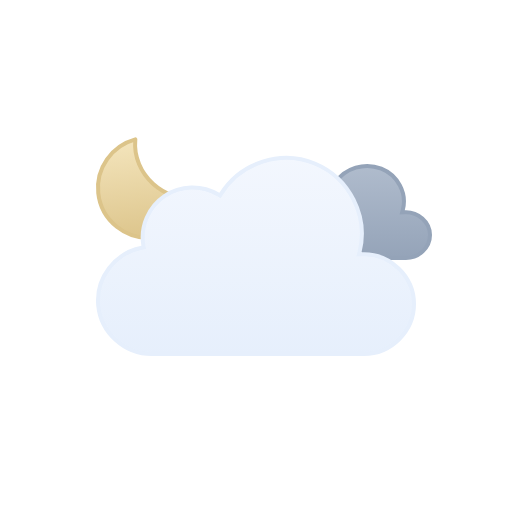
t = 0.00 s
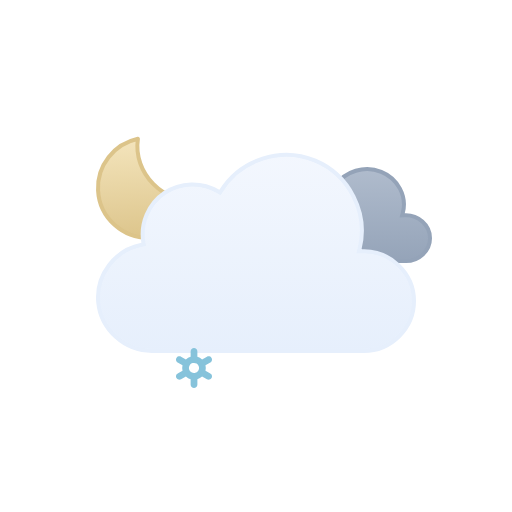
t = 0.53 s
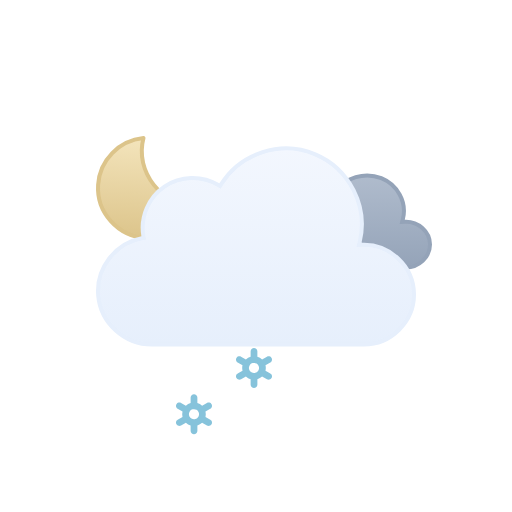
t = 1.03 s
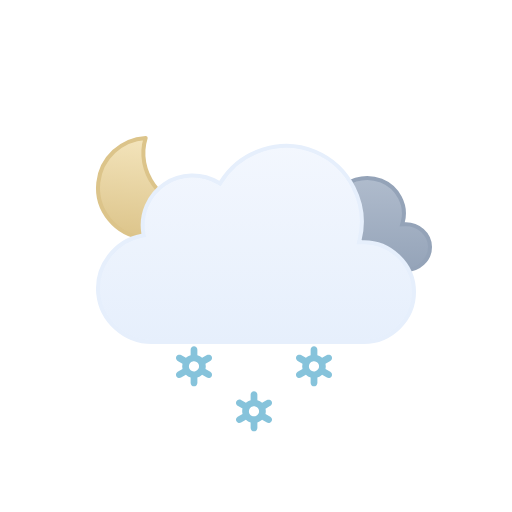
t = 1.50 s
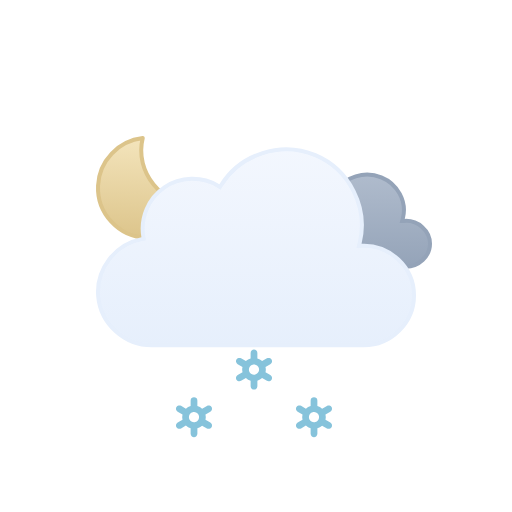
t = 2.05 s
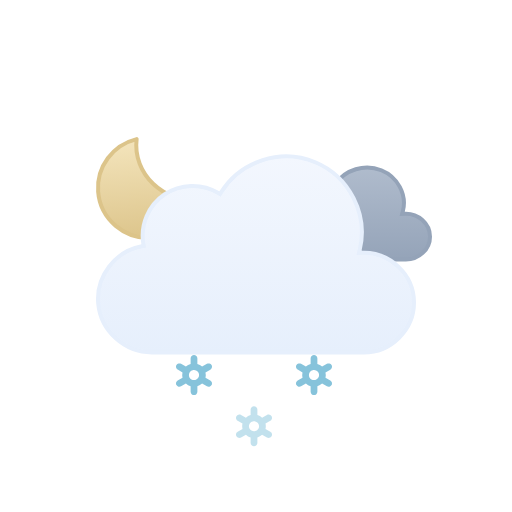
t = 2.63 s

The animated SVG that drew these frames (rendered in a browser with its animation timeline set to each time). Animation: 9 SMIL elements (animate=3,animateTransform=6); one cycle of 3.00 s, repeats indefinitely.

<svg viewBox="0 0 128 128" fill="none" xmlns="http://www.w3.org/2000/svg">
<g id="overcast-night-snow" clip-path="url(#clip0_1858_8875)">
<g id="Sky">
<g id="Moon">
<path id="Moon_2" d="M35.1152 34.5947C33.3777 43.1625 40.7532 51.2141 49.3135 50.7832C47.6732 55.8338 42.8891 59.4999 37.2178 59.5C30.188 59.5 24.5002 53.8786 24.5 46.959C24.5 40.7451 29.0879 35.5838 35.1152 34.5947Z" fill="url(#paint0_linear_1858_8875)" stroke="#DCC48A" stroke-linecap="round" stroke-linejoin="round"/>
<animateTransform attributeName="transform" type="rotate" values="-6 36.9 47.0;6 36.9 47.0;-6 36.9 47.0" dur="3s" begin="0s" repeatCount="indefinite" calcMode="spline" keySplines=".42 0 .58 1; .42 0 .58 1"/></g>
<g id="Clouds">
<g id="Secondary Cloud">
<path id="Cloud" d="M83.8392 48.6934C86.2444 44.9584 91.2146 43.529 95.3177 45.1768C99.3609 46.8006 101.814 51.1888 100.71 55.4365L100.54 56.0898L101.215 56.0615C104.496 55.924 107.5 58.4646 107.5 61.7744C107.5 64.9759 104.669 67.4999 101.489 67.5H74.9769C71.7679 67.5008 68.8449 65.1182 68.5287 61.9072C68.2136 58.7068 70.6168 55.8414 73.764 55.2705L74.2552 55.1816L74.1674 54.6904C73.7734 52.4931 74.8117 50.2493 76.6849 49.0273C78.6105 47.7713 81.177 47.7069 83.1683 48.8564L83.5814 49.0938L83.8392 48.6934Z" fill="url(#paint1_linear_1858_8875)" stroke="#94A3B8" stroke-miterlimit="10"/>
<animateTransform attributeName="transform" type="translate" values="0 -3;0 0;0 -3" dur="3s" begin="0s" repeatCount="indefinite" calcMode="spline" keySplines=".42 0 .58 1; .42 0 .58 1"/></g>
<g id="Cloud_2">
<path id="Cloud_3" d="M55.2623 48.4746C60.1227 40.6111 70.2975 37.38 78.8151 40.9434C87.3214 44.5023 92.138 54.0026 89.903 62.9648L89.7418 63.6143L90.4108 63.585C97.4203 63.2791 103.5 68.9917 103.5 76.0283C103.5 82.8395 97.7717 88.4997 90.9772 88.5H37.9537C31.1275 88.5018 25.2029 83.1709 24.5592 76.3604C23.9158 69.5518 28.7369 63.2124 35.443 61.9453L35.9264 61.8535L35.8424 61.3691C35.0256 56.6239 37.1258 51.7168 41.1051 49.0127C45.0951 46.3014 50.4459 46.1537 54.5797 48.6396L55.0026 48.8945L55.2623 48.4746Z" fill="url(#paint2_linear_1858_8875)" stroke="#E6EFFC" stroke-miterlimit="10"/>
<animateTransform attributeName="transform" type="translate" values="0 0;0 -3;0 0" dur="3s" begin="0s" repeatCount="indefinite" calcMode="spline" keySplines=".42 0 .58 1; .42 0 .58 1"/></g>
</g>
</g>
<g id="Precipitation">
<g id="Snowflakes">
<path id="Snowflake 1" d="M52.5781 90.366L51.3735 89.6775C51.4794 89.2326 51.4786 88.7687 51.3708 88.3241L52.5781 87.6345C52.6738 87.5805 52.7577 87.5079 52.8252 87.421C52.8926 87.3342 52.9423 87.2347 52.9711 87.1284C52.9998 87.0221 53.0071 86.9112 52.9926 86.802C52.9782 86.6928 52.9422 86.5876 52.8868 86.4926C52.7732 86.2998 52.5886 86.1597 52.3728 86.1025C52.157 86.0452 51.9276 86.0754 51.7339 86.1866L50.5278 86.8763C50.1931 86.5586 49.7868 86.3264 49.3437 86.1995V84.8202C49.3368 84.6003 49.245 84.3918 49.0875 84.2387C48.93 84.0856 48.7192 84 48.4998 84C48.2805 84 48.0699 84.0856 47.9124 84.2387C47.7548 84.3918 47.6628 84.6003 47.656 84.8202V86.1995C47.214 86.3289 46.8081 86.5598 46.4706 86.874L45.2662 86.1853C45.0724 86.0742 44.8428 86.044 44.627 86.1013C44.4113 86.1585 44.2267 86.2986 44.113 86.4913C44.0576 86.5864 44.0217 86.6916 44.0072 86.8007C43.9928 86.9099 44 87.0209 44.0288 87.1271C44.0575 87.2334 44.1072 87.3329 44.1747 87.4198C44.2421 87.5067 44.326 87.5792 44.4217 87.6332L45.6264 88.3216C45.5204 88.7666 45.5213 89.2305 45.629 89.675L44.4217 90.3647C44.326 90.4187 44.2421 90.4912 44.1747 90.5781C44.1072 90.665 44.0575 90.7645 44.0288 90.8708C44 90.9771 43.9928 91.088 44.0072 91.1972C44.0217 91.3063 44.0576 91.4115 44.113 91.5066C44.2267 91.6992 44.4113 91.8392 44.627 91.8965C44.8428 91.9537 45.0724 91.9236 45.2662 91.8126L46.4721 91.1229C46.8063 91.4409 47.2128 91.6726 47.6562 91.7979V93.1798C47.6631 93.3997 47.755 93.6082 47.9126 93.7613C48.0701 93.9144 48.2807 94 48.5 94C48.7194 94 48.9302 93.9144 49.0877 93.7613C49.2452 93.6082 49.337 93.3997 49.3439 93.1798V91.7975C49.7853 91.6683 50.1907 91.4378 50.5278 91.1242L51.7341 91.8138C51.9278 91.9248 52.1573 91.955 52.373 91.8977C52.5888 91.8405 52.7733 91.7005 52.887 91.5079C52.9424 91.4128 52.9784 91.3076 52.9928 91.1984C53.0073 91.0892 52.9998 90.9783 52.9711 90.872C52.9423 90.7657 52.8929 90.6662 52.8254 90.5793C52.7579 90.4925 52.6738 90.4199 52.5781 90.366ZM47.8664 90.0861C47.7229 90.005 47.5968 89.8961 47.4956 89.7657C47.3944 89.6353 47.3202 89.486 47.2771 89.3266C47.2339 89.1671 47.2228 89.0007 47.2443 88.8369C47.2658 88.6731 47.3197 88.5152 47.4026 88.3724C47.5735 88.084 47.8503 87.8743 48.1736 87.7883C48.497 87.7023 48.8411 87.747 49.1321 87.9126C49.2756 87.9938 49.4016 88.1027 49.5028 88.2331C49.604 88.3635 49.6782 88.5127 49.7214 88.6722C49.7645 88.8316 49.7757 88.9981 49.7541 89.1619C49.7326 89.3257 49.6787 89.4836 49.5958 89.6263C49.425 89.9149 49.1482 90.1247 48.8248 90.2108C48.5014 90.2969 48.1574 90.2523 47.8664 90.0867V90.0861Z" fill="#86C3DB" opacity="0"><animateTransform attributeName="transform" type="translate" values="0 0;0 20" dur="1s" begin="0.2s" repeatCount="indefinite" calcMode="spline" keySplines=".42 0 1 1"/><animate attributeName="opacity" values="0;1;1;0" dur="1s" begin="0.2s" repeatCount="indefinite" keyTimes="0;0.15;0.85;1"/></path>
<path id="Snowflake 2" d="M67.5781 90.366L66.3735 89.6775C66.4794 89.2326 66.4786 88.7687 66.3708 88.3241L67.5781 87.6345C67.6738 87.5805 67.7577 87.5079 67.8252 87.421C67.8926 87.3342 67.9423 87.2347 67.9711 87.1284C67.9998 87.0221 68.0071 86.9112 67.9926 86.802C67.9782 86.6928 67.9422 86.5876 67.8868 86.4926C67.7732 86.2998 67.5886 86.1597 67.3728 86.1025C67.157 86.0452 66.9276 86.0754 66.7339 86.1866L65.5278 86.8763C65.1931 86.5586 64.7868 86.3264 64.3437 86.1995V84.8202C64.3368 84.6003 64.245 84.3918 64.0875 84.2387C63.93 84.0856 63.7192 84 63.4998 84C63.2805 84 63.0699 84.0856 62.9124 84.2387C62.7548 84.3918 62.6628 84.6003 62.656 84.8202V86.1995C62.214 86.3289 61.8081 86.5598 61.4706 86.874L60.2662 86.1853C60.0724 86.0742 59.8428 86.044 59.627 86.1013C59.4113 86.1585 59.2267 86.2986 59.113 86.4913C59.0576 86.5864 59.0217 86.6916 59.0072 86.8007C58.9928 86.9099 59 87.0209 59.0288 87.1271C59.0575 87.2334 59.1072 87.3329 59.1747 87.4198C59.2421 87.5067 59.326 87.5792 59.4217 87.6332L60.6264 88.3216C60.5204 88.7666 60.5213 89.2305 60.629 89.675L59.4217 90.3647C59.326 90.4187 59.2421 90.4912 59.1747 90.5781C59.1072 90.665 59.0575 90.7645 59.0288 90.8708C59 90.9771 58.9928 91.088 59.0072 91.1972C59.0217 91.3063 59.0576 91.4115 59.113 91.5066C59.2267 91.6992 59.4113 91.8392 59.627 91.8965C59.8428 91.9537 60.0724 91.9236 60.2662 91.8126L61.4721 91.1229C61.8063 91.4409 62.2128 91.6726 62.6562 91.7979V93.1798C62.6631 93.3997 62.755 93.6082 62.9126 93.7613C63.0701 93.9144 63.2807 94 63.5 94C63.7194 94 63.9302 93.9144 64.0877 93.7613C64.2452 93.6082 64.337 93.3997 64.3439 93.1798V91.7975C64.7853 91.6683 65.1907 91.4378 65.5278 91.1242L66.7341 91.8138C66.9278 91.9248 67.1573 91.955 67.373 91.8977C67.5888 91.8405 67.7733 91.7005 67.887 91.5079C67.9424 91.4128 67.9784 91.3076 67.9928 91.1984C68.0073 91.0892 67.9998 90.9783 67.9711 90.872C67.9423 90.7657 67.8929 90.6662 67.8254 90.5793C67.7579 90.4925 67.6738 90.4199 67.5781 90.366ZM62.8664 90.0861C62.7229 90.005 62.5968 89.8961 62.4956 89.7657C62.3944 89.6353 62.3202 89.486 62.2771 89.3266C62.2339 89.1671 62.2228 89.0007 62.2443 88.8369C62.2658 88.6731 62.3197 88.5152 62.4026 88.3724C62.5735 88.084 62.8503 87.8743 63.1736 87.7883C63.497 87.7023 63.8411 87.747 64.1321 87.9126C64.2756 87.9938 64.4016 88.1027 64.5028 88.2331C64.604 88.3635 64.6782 88.5127 64.7214 88.6722C64.7645 88.8316 64.7757 88.9981 64.7541 89.1619C64.7326 89.3257 64.6787 89.4836 64.5958 89.6263C64.425 89.9149 64.1482 90.1247 63.8248 90.2108C63.5014 90.2969 63.1574 90.2523 62.8664 90.0867V90.0861Z" fill="#86C3DB" opacity="0"><animateTransform attributeName="transform" type="translate" values="0 0;0 20" dur="1s" begin="0.7s" repeatCount="indefinite" calcMode="spline" keySplines=".42 0 1 1"/><animate attributeName="opacity" values="0;1;1;0" dur="1s" begin="0.7s" repeatCount="indefinite" keyTimes="0;0.15;0.85;1"/></path>
<path id="Snowflake 3" d="M82.5781 90.366L81.3735 89.6775C81.4794 89.2326 81.4786 88.7687 81.3708 88.3241L82.5781 87.6345C82.6738 87.5805 82.7577 87.5079 82.8252 87.421C82.8926 87.3342 82.9423 87.2347 82.9711 87.1284C82.9998 87.0221 83.0071 86.9112 82.9926 86.802C82.9782 86.6928 82.9422 86.5876 82.8868 86.4926C82.7732 86.2998 82.5886 86.1597 82.3728 86.1025C82.157 86.0452 81.9276 86.0754 81.7339 86.1866L80.5278 86.8763C80.1931 86.5586 79.7868 86.3264 79.3437 86.1995V84.8202C79.3368 84.6003 79.245 84.3918 79.0875 84.2387C78.93 84.0856 78.7192 84 78.4998 84C78.2805 84 78.0699 84.0856 77.9124 84.2387C77.7548 84.3918 77.6628 84.6003 77.656 84.8202V86.1995C77.214 86.3289 76.8081 86.5598 76.4706 86.874L75.2662 86.1853C75.0724 86.0742 74.8428 86.044 74.627 86.1013C74.4113 86.1585 74.2267 86.2986 74.113 86.4913C74.0576 86.5864 74.0217 86.6916 74.0072 86.8007C73.9928 86.9099 74 87.0209 74.0288 87.1271C74.0575 87.2334 74.1072 87.3329 74.1747 87.4198C74.2421 87.5067 74.326 87.5792 74.4217 87.6332L75.6264 88.3216C75.5204 88.7666 75.5213 89.2305 75.629 89.675L74.4217 90.3647C74.326 90.4187 74.2421 90.4912 74.1747 90.5781C74.1072 90.665 74.0575 90.7645 74.0288 90.8708C74 90.9771 73.9928 91.088 74.0072 91.1972C74.0217 91.3063 74.0576 91.4115 74.113 91.5066C74.2267 91.6992 74.4113 91.8392 74.627 91.8965C74.8428 91.9537 75.0724 91.9236 75.2662 91.8126L76.4721 91.1229C76.8063 91.4409 77.2128 91.6726 77.6562 91.7979V93.1798C77.6631 93.3997 77.755 93.6082 77.9126 93.7613C78.0701 93.9144 78.2807 94 78.5 94C78.7194 94 78.9302 93.9144 79.0877 93.7613C79.2452 93.6082 79.337 93.3997 79.3439 93.1798V91.7975C79.7853 91.6683 80.1907 91.4378 80.5278 91.1242L81.7341 91.8138C81.9278 91.9248 82.1573 91.955 82.373 91.8977C82.5888 91.8405 82.7733 91.7005 82.887 91.5079C82.9424 91.4128 82.9784 91.3076 82.9928 91.1984C83.0073 91.0892 82.9998 90.9783 82.9711 90.872C82.9423 90.7657 82.8929 90.6662 82.8254 90.5793C82.7579 90.4925 82.6738 90.4199 82.5781 90.366ZM77.8664 90.0861C77.7229 90.005 77.5968 89.8961 77.4956 89.7657C77.3944 89.6353 77.3202 89.486 77.2771 89.3266C77.2339 89.1671 77.2228 89.0007 77.2443 88.8369C77.2658 88.6731 77.3197 88.5152 77.4026 88.3724C77.5735 88.084 77.8503 87.8743 78.1736 87.7883C78.497 87.7023 78.8411 87.747 79.1321 87.9126C79.2756 87.9938 79.4016 88.1027 79.5028 88.2331C79.604 88.3635 79.6782 88.5127 79.7214 88.6722C79.7645 88.8316 79.7757 88.9981 79.7541 89.1619C79.7326 89.3257 79.6787 89.4836 79.5958 89.6263C79.425 89.9149 79.1482 90.1247 78.8248 90.2108C78.5014 90.2969 78.1574 90.2523 77.8664 90.0867V90.0861Z" fill="#86C3DB" opacity="0"><animateTransform attributeName="transform" type="translate" values="0 0;0 20" dur="1s" begin="1.2s" repeatCount="indefinite" calcMode="spline" keySplines=".42 0 1 1"/><animate attributeName="opacity" values="0;1;1;0" dur="1s" begin="1.2s" repeatCount="indefinite" keyTimes="0;0.15;0.85;1"/></path>
</g>
</g>
</g>
<defs>
<linearGradient id="paint0_linear_1858_8875" x1="37" y1="34" x2="37" y2="60" gradientUnits="userSpaceOnUse">
<stop stop-color="#F4E5BD"/>
<stop offset="1" stop-color="#DCC48A"/>
</linearGradient>
<linearGradient id="paint1_linear_1858_8875" x1="88.0002" y1="44" x2="88.0002" y2="68" gradientUnits="userSpaceOnUse">
<stop stop-color="#B0BCCD"/>
<stop offset="1" stop-color="#94A3B8"/>
</linearGradient>
<linearGradient id="paint2_linear_1858_8875" x1="64.0008" y1="39" x2="64.0008" y2="89" gradientUnits="userSpaceOnUse">
<stop stop-color="#F3F7FE"/>
<stop offset="1" stop-color="#E6EFFC"/>
</linearGradient>
<clipPath id="clip0_1858_8875">
<rect width="128" height="128" fill="white"/>
</clipPath>
</defs>
</svg>
